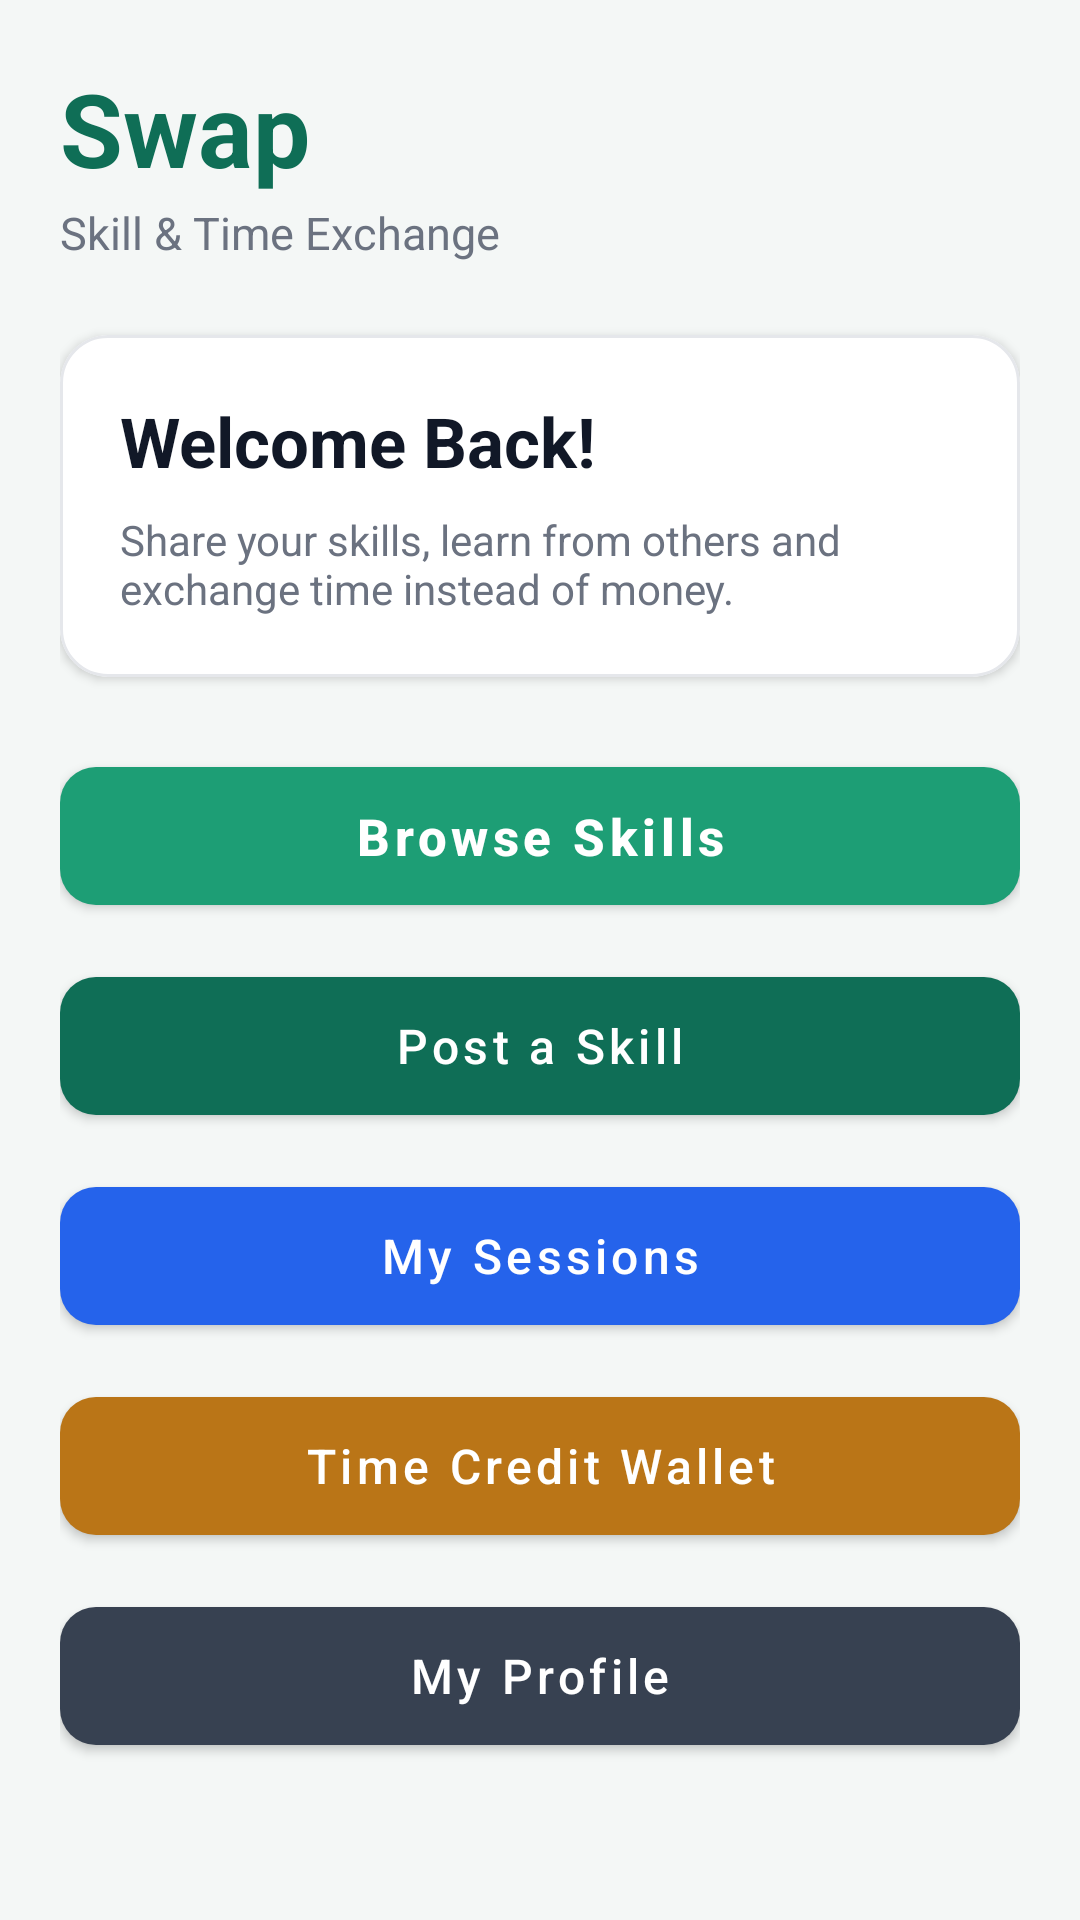

Layout XML and referenced resources for this Android screen:
<!-- AndroidManifest.xml: application theme Theme.SwapApp -->
<!-- res/layout/activity_main.xml -->
<?xml version="1.0" encoding="utf-8"?>
<ScrollView
    xmlns:android="http://schemas.android.com/apk/res/android"
    xmlns:app="http://schemas.android.com/apk/res-auto"
    android:layout_width="match_parent"
    android:layout_height="match_parent"
    android:fillViewport="true"
    android:background="#F4F7F6">

    <LinearLayout
        android:layout_width="match_parent"
        android:layout_height="wrap_content"
        android:orientation="vertical"
        android:padding="20dp">

        

        <TextView
            android:layout_width="wrap_content"
            android:layout_height="wrap_content"
            android:text="Swap"
            android:textColor="#0F6E56"
            android:textSize="34sp"
            android:textStyle="bold" />

        <TextView
            android:layout_width="wrap_content"
            android:layout_height="wrap_content"
            android:layout_marginTop="2dp"
            android:text="Skill &amp; Time Exchange"
            android:textColor="#6B7280"
            android:textSize="15sp" />


        

        <com.google.android.material.card.MaterialCardView
            android:layout_width="match_parent"
            android:layout_height="wrap_content"
            android:layout_marginTop="24dp"
            app:cardBackgroundColor="#FFFFFF"
            app:cardCornerRadius="16dp"
            app:cardElevation="2dp"
            app:strokeColor="#E5E7EB"
            app:strokeWidth="1dp">

            <LinearLayout
                android:layout_width="match_parent"
                android:layout_height="wrap_content"
                android:orientation="vertical"
                android:padding="20dp">

                <TextView
                    android:layout_width="wrap_content"
                    android:layout_height="wrap_content"
                    android:text="Welcome Back!"
                    android:textColor="#111827"
                    android:textSize="23sp"
                    android:textStyle="bold" />

                <TextView
                    android:layout_width="wrap_content"
                    android:layout_height="wrap_content"
                    android:layout_marginTop="8dp"
                    android:text="Share your skills, learn from others and exchange time instead of money."
                    android:textColor="#6B7280"
                    android:textSize="14sp" />

            </LinearLayout>

        </com.google.android.material.card.MaterialCardView>


        

        <com.google.android.material.button.MaterialButton
            android:id="@+id/btnBrowseSkills"
            android:layout_width="match_parent"
            android:layout_height="58dp"
            android:layout_marginTop="24dp"
            android:text="Browse Skills"
            android:textAllCaps="false"
            android:textColor="#FFFFFF"
            android:textSize="17sp"
            android:textStyle="bold"
            app:backgroundTint="#1D9E75"
            app:cornerRadius="12dp" />


        

        <com.google.android.material.button.MaterialButton
            android:id="@+id/btnPostSkill"
            android:layout_width="match_parent"
            android:layout_height="58dp"
            android:layout_marginTop="12dp"
            android:text="Post a Skill"
            android:textAllCaps="false"
            android:textColor="#FFFFFF"
            android:textSize="16sp"
            app:backgroundTint="#0F6E56"
            app:cornerRadius="12dp" />


        

        <com.google.android.material.button.MaterialButton
            android:id="@+id/btnSessions"
            android:layout_width="match_parent"
            android:layout_height="58dp"
            android:layout_marginTop="12dp"
            android:text="My Sessions"
            android:textAllCaps="false"
            android:textColor="#FFFFFF"
            android:textSize="16sp"
            app:backgroundTint="#2563EB"
            app:cornerRadius="12dp" />


        

        <com.google.android.material.button.MaterialButton
            android:id="@+id/btnWallet"
            android:layout_width="match_parent"
            android:layout_height="58dp"
            android:layout_marginTop="12dp"
            android:text="Time Credit Wallet"
            android:textAllCaps="false"
            android:textColor="#FFFFFF"
            android:textSize="16sp"
            app:backgroundTint="#BA7517"
            app:cornerRadius="12dp" />


        

        <com.google.android.material.button.MaterialButton
            android:id="@+id/btnProfile"
            android:layout_width="match_parent"
            android:layout_height="58dp"
            android:layout_marginTop="12dp"
            android:layout_marginBottom="24dp"
            android:text="My Profile"
            android:textAllCaps="false"
            android:textColor="#FFFFFF"
            android:textSize="16sp"
            app:backgroundTint="#374151"
            app:cornerRadius="12dp" />

    </LinearLayout>

</ScrollView>
<!-- resources referenced by this layout -->
<resources>
  <style name="Theme.SwapApp" parent="Theme.MaterialComponents.DayNight.NoActionBar">
          <item name="colorPrimary">@color/colorPrimary</item>
          <item name="colorPrimaryVariant">@color/colorPrimaryVariant</item>
          <item name="colorOnPrimary">@color/colorSurface</item>
          <item name="colorSecondary">@color/colorAccent</item>
          <item name="colorSecondaryVariant">@color/colorAccent</item>
          <item name="colorOnSecondary">@color/colorSurface</item>
      </style>
  <color name="colorPrimary">#1D9E75</color>
  <color name="colorPrimaryVariant">#0F6E56</color>
  <color name="colorSurface">#FFFFFF</color>
  <color name="colorAccent">#534AB7</color>
</resources>
